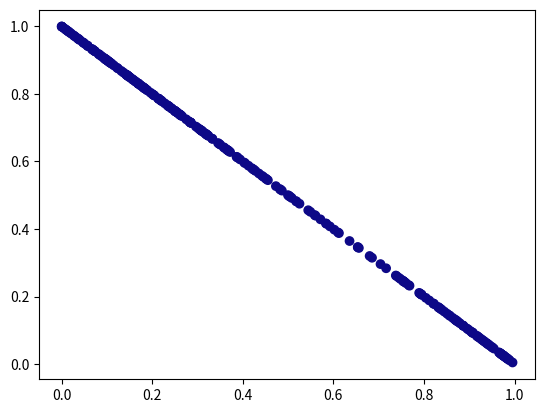

This chart was generated by the following Python code:
import numpy as np
from scipy.stats import dirichlet
from scipy.special import gamma
import matplotlib.pyplot as plt 



class DirichletMixture:
    """
    Description
    -----------
    X should have dimensions - N x dim where N is the number of points each point 
    being a dim dimensional vector

    The parameters alpha_i for a finite dirichlet mixture are estimated using EM. 
    The variable names correspond to the following quantities:
    pi - mixing probability for a given component
    Z - the latent variable of dimensions N x D that denotes the assignment vector
    """

    def __init__(self, n_clusters, max_iter=200, threshold = 0.001):
        self.threshold = threshold
        self.n_clusters = n_clusters
        self.max_iter = int(max_iter)

    def initialize(self, X):
        self.shape = X.shape
        self.n, self.m = self.shape
        
        self.pi = np.zeros(self.n_clusters)
        self.delta = np.zeros((self.n, self.n_clusters))
        self.alpha = np.zeros((self.n_clusters, self.m ))

        #Modify using k-means 
        #TODO 


    def e_step(self, X):
        # E-Step: calculate delta for the current values of alpha and pi
        self.delta = self.calc_delta(X)

    
    def m_step(self):
        # M-Step: update alpha and pi for the current values of delta
        self.pi_new = np.sum(self.delta, axis = 0)/(self.n)
        temp = (self.X_proj/(self.sum_x_alpha -1))
        temp = np.transpose(temp, axes = [2, 0, 1])
        update_numerator = np.sum(np.multiply(self.delta , temp), axis = 1)
        update_denominator = np.sum(np.multiply(self.delta, self.sum_data/(self.sum_all - 1)), axis = 0)
        update_factor = update_numerator/update_denominator
        update_factor = update_factor.T
        self.alpha = self.alpha * update_factor
        


    def fit(self, X):
        self.initialize(X)
        
        for iteration in range(self.max_iter):
            self.e_step(X)
            self.m_step()

            #Check if converged
            if np.sum(np.square(self.pi - self.pi_new)) < self.threshold:
                return

            self.pi = self.pi_new
            
            
    def calc_delta(self, X):
        X_proj = np.broadcast_to(X,(self.n_clusters,)+X.shape) 
        X_proj = np.swapaxes(X_proj, 0, 1)

        gamma_alpha = gamma(self.alpha)

        alpha_temp = np.broadcast_to(self.alpha, (self.n,)+ self.alpha.shape)

        sum_x_alpha = np.add(X_proj, alpha_temp)
        gamma_sum = gamma(sum_x_alpha)

        term1 = np.prod(gamma_sum, axis = 2)

        sum_alpha = np.sum(self.alpha, axis = 1)
        sum_data = np.sum(X , axis = 1)

        sum_alpha = np.broadcast_to(sum_alpha, (self.n,) + sum_alpha.shape)
        sum_data = np.broadcast_to(sum_data, (self.n_clusters,) + sum_data.shape)
        sum_data = np.swapaxes(sum_data, 0, 1)

        sum_all = sum_alpha + sum_data

        gamma_sum_alpha = gamma(sum_alpha)
        gamma_sum_all = gamma(sum_all)

        term2 = np.divide(gamma_sum_alpha, gamma_sum_all)

        numerator = np.multiply(term1, term2)
        numerator = np.multiply(numerator, self.pi)
        denominator = np.sum(numerator, axis = 1).reshape(-1, 1)
        delta = numerator / denominator

        #update variables to be reused in the m-step
        self.X_proj = X_proj
        self.sum_x_alpha = sum_x_alpha
        self.sum_data = sum_data
        self.sum_all = sum_all

        return delta
    
    def predict(self, X):
        delta = self.calc_delta(X)
        return np.argmax(self.delta, axis=1)

#Test on synthetic data
alpha1 = 5, 1
points1 = np.random.dirichlet(alpha1, size = (100) )

alpha2 = 3, 8
points2 = np.random.dirichlet(alpha2, size = (100) )


alpha3 = 1, 4
points3 = np.random.dirichlet(alpha3, size = (100) )


x = np.row_stack((points1, points2, points3))

#Fit Model

dmm = DirichletMixture(n_clusters=3, max_iter=100, threshold = 0.001)
dmm.fit(x)
cluster = dmm.predict(x)
plt.figure()
plt.scatter(x[:,0], x[:, 1], c=cluster, cmap='plasma')
plt.show()
